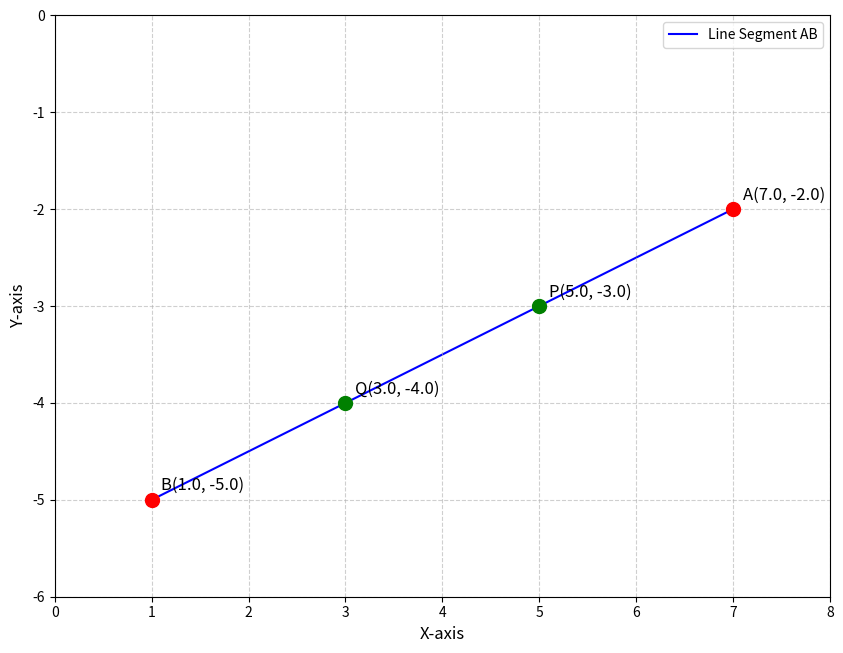

Python code for this plot:
import matplotlib.pyplot as plt
import numpy as np

# --- Function Definition (similar to the C code) ---
# This function calculates the coordinates (a, b) of a point that divides
# the line segment from (x1, y1) to (x2, y2) in the ratio k:1.
# This is derived from the section formula: (n*x1 + m*x2)/(m+n)
# by setting the ratio as k = m/n.
def trisec(k, x1, y1, x2, y2):
    """
    Calculates the coordinates of a point dividing a line segment.
    
    Args:
        k (float): The ratio m/n for the section formula.
        x1, y1 (float): Coordinates of the first point (A).
        x2, y2 (float): Coordinates of the second point (B).
        
    Returns:
        tuple: A tuple containing the (x, y) coordinates of the dividing point.
    """
    a = (x1 + k * x2) / (1 + k)
    b = (y1 + k * y2) / (1 + k)
    return (a, b)

# --- Problem Setup ---
# Given points for the line segment
A = (7, -2)
B = (1, -5)

# --- Calculations ---
# The points of trisection divide the segment in ratios 1:2 and 2:1.

# 1. Calculate Point P (divides AB in ratio 1:2)
# Here, m=1, n=2, so k = m/n = 1/2 = 0.5
k_p = 0.5
P_calculated = trisec(k_p, A[0], A[1], B[0], B[1])

# 2. Calculate Point Q (divides AB in ratio 2:1)
# Here, m=2, n=1, so k = m/n = 2/1 = 2.0
k_q = 2.0
Q_calculated = trisec(k_q, A[0], A[1], B[0], B[1])

# Extract the y-coordinate for the answer
y_solution = Q_calculated[1]

# --- Output the Results to Console ---
print("--- Trisection Calculation ---")
print(f"Point A: {A}")
print(f"Point B: {B}\n")

print(f"Calculated coordinates for P (ratio 1:2, k={k_p}): {P_calculated}")
print(f"Calculated coordinates for Q (ratio 2:1, k={k_q}): {Q_calculated}\n")

print("--- Solution ---")
print(f"The problem states Q is (3, y). Our calculation gives Q as {Q_calculated}.")
print(f"Therefore, the value of y is {int(y_solution)}.")


# --- Plotting the Figure ---
plt.figure(figsize=(10, 8))
ax = plt.gca()

# Plot the main line segment
plt.plot([A[0], B[0]], [A[1], B[1]], 'b-', label='Line Segment AB', zorder=1)

# Plot the points and their labels
points = {'A': A, 'B': B, 'P': P_calculated, 'Q': Q_calculated}
colors = {'A': 'red', 'B': 'red', 'P': 'green', 'Q': 'green'}
for name, (px, py) in points.items():
    plt.scatter(px, py, color=colors[name], s=100, zorder=2)
    plt.text(px + 0.1, py + 0.1, f'{name}({px:.1f}, {py:.1f})', fontsize=12)

# --- Styling the Plot ---
plt.xlabel('X-axis', fontsize=12)
plt.ylabel('Y-axis', fontsize=12)
ax.set_aspect('equal', adjustable='box')
plt.grid(True, linestyle='--', alpha=0.6)
plt.legend()
plt.xlim(0, 8)
plt.ylim(-6, 0)
# The line ax.invert_yaxis() has been removed to show the negative y-axis below the origin.

# Save the figure as a PNG file
plt.savefig('trisection_diagram.png')
print("\nDiagram saved as 'trisection_diagram.png'")

# Display the plot
plt.show()
